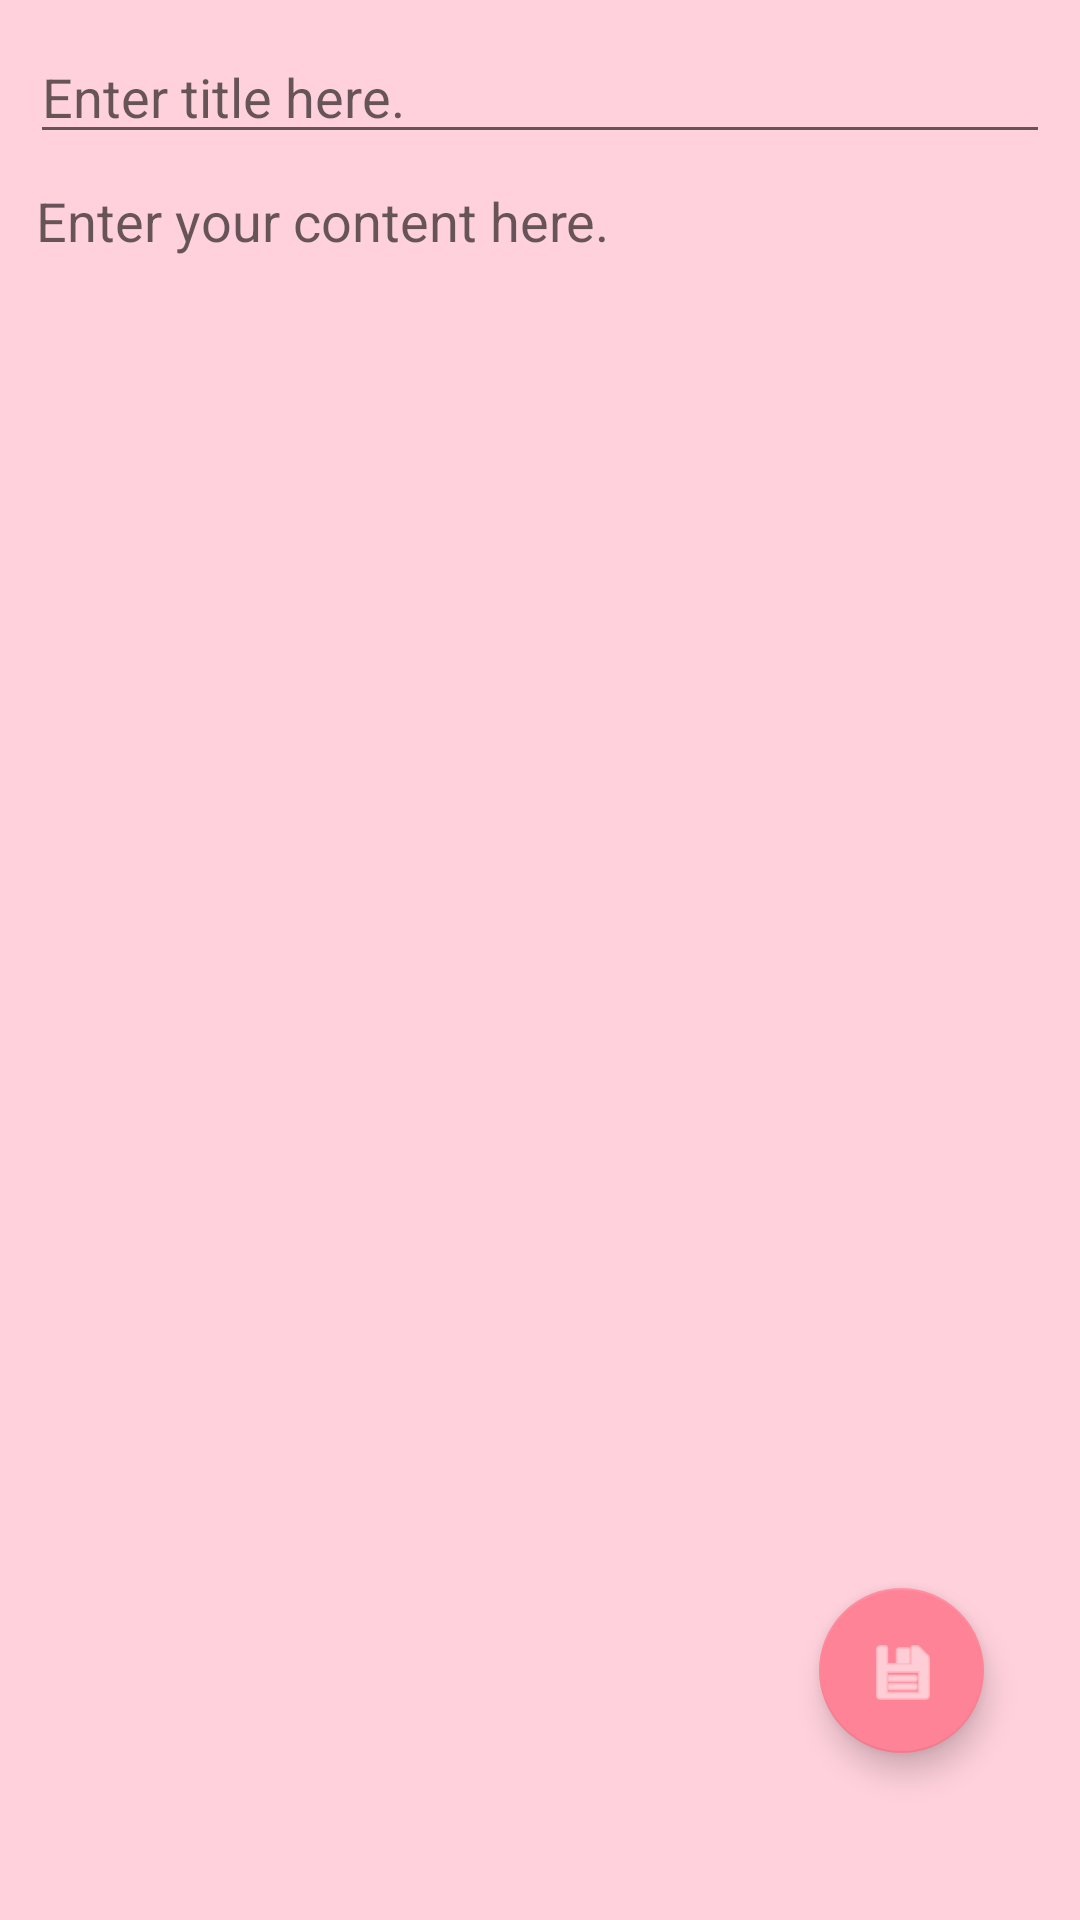

Here is an Android app screen rendered from its layout file. Give the layout XML and the strings, colors and styles it references.
<!-- AndroidManifest.xml: application theme AppTheme -->
<!-- res/layout/activity_diary.xml -->
<?xml version="1.0" encoding="utf-8"?>
<android.support.constraint.ConstraintLayout xmlns:android="http://schemas.android.com/apk/res/android"
    xmlns:app="http://schemas.android.com/apk/res-auto"
    xmlns:tools="http://schemas.android.com/tools"
    android:layout_width="match_parent"
    android:layout_height="match_parent"
    tools:context=".Diary"
    android:background="#FFD1DC">

    <android.support.design.widget.FloatingActionButton
        android:id="@+id/fab"
        android:layout_width="59dp"
        android:layout_height="55dp"
        android:layout_marginBottom="8dp"
        android:layout_marginEnd="8dp"
        android:layout_marginStart="8dp"
        android:layout_marginTop="8dp"
        android:background="@drawable/fab"


        android:src="@android:drawable/ic_menu_save"
        android:tint="#ffffff"

        app:layout_constraintBottom_toBottomOf="parent"
        app:layout_constraintEnd_toEndOf="parent"
        app:layout_constraintHorizontal_bias="0.917"
        app:layout_constraintStart_toStartOf="parent"
        app:layout_constraintTop_toTopOf="parent"
        app:layout_constraintVertical_bias="0.916" />

    <EditText
        android:id="@+id/et1"
        android:layout_width="0dp"
        android:layout_height="wrap_content"
        android:layout_marginEnd="10dp"
        android:layout_marginStart="10dp"
        android:layout_marginTop="10dp"
        android:ems="10"
        android:hint="Enter title here."
        android:inputType="textPersonName"
        app:layout_constraintEnd_toEndOf="parent"
        app:layout_constraintStart_toStartOf="parent"
        app:layout_constraintTop_toTopOf="parent" />

    <EditText
        android:id="@+id/et2"
        android:layout_width="0dp"
        android:layout_height="0dp"
        android:layout_marginBottom="8dp"
        android:layout_marginEnd="10dp"
        android:layout_marginStart="12dp"
        android:layout_marginTop="10dp"
        android:background="@color/fui_transparent"
        android:contentDescription="Enter your content here."
        android:ems="10"
        android:gravity="top"
        android:hint="Enter your content here."
        android:inputType="textMultiLine"
        android:textAlignment="viewStart"
        app:layout_constraintBottom_toBottomOf="parent"
        app:layout_constraintEnd_toEndOf="parent"
        app:layout_constraintHorizontal_bias="1.0"
        app:layout_constraintStart_toStartOf="parent"
        app:layout_constraintTop_toBottomOf="@+id/et1"
        app:layout_constraintVertical_bias="0.071" />

</android.support.constraint.ConstraintLayout>
<!-- resources referenced by this layout -->
<resources>
  <!-- drawable fab (drawable) -->
  <?xml version="1.0" encoding="utf-8"?>
  <shape xmlns:android="http://schemas.android.com/apk/res/android"
      android:shape="oval"
      android:tint="@color/colorAccent">
  
      <solid />
      <corners android:radius="20dp" />
      <stroke
          android:color="@color/colorAccent"
          android:width="4dp"
  
          />
  
  </shape>
  <style name="AppTheme" parent="Theme.AppCompat.Light.DarkActionBar">
          
          <item name="colorPrimary">#FF8396</item>
          <item name="colorPrimaryDark">@color/colorPrimaryDark</item>
          <item name="colorAccent">#FF8396</item>
          <item name="android:statusBarColor">#F8BBD0</item>
      </style>
  <color name="colorAccent">#FF4081</color>
  <color name="colorPrimaryDark">#303F9F</color>
</resources>
